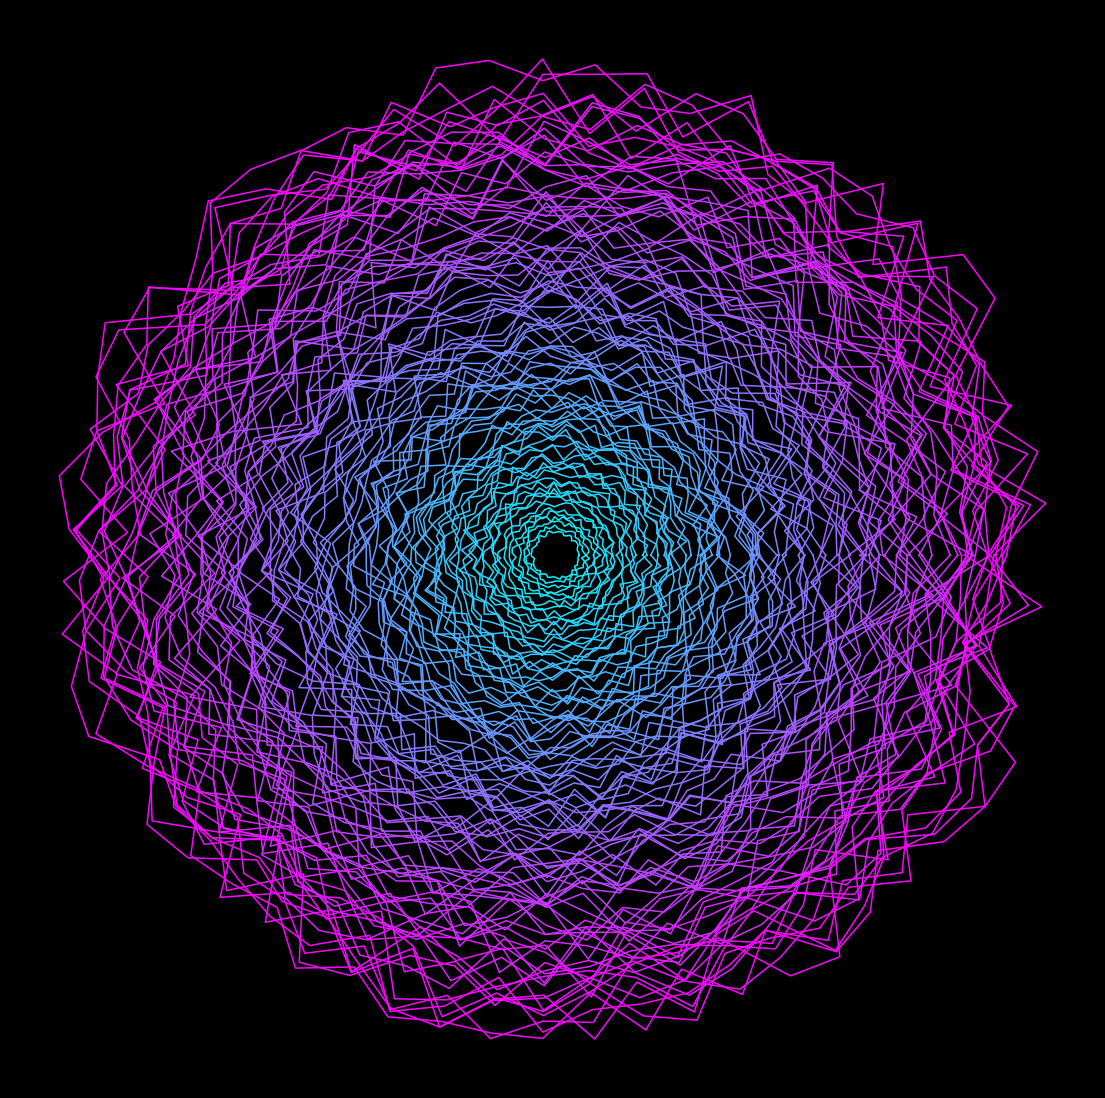

This figure's Python source: (Note: this script raises an exception after producing the figure.)
import matplotlib.pylab as plt
import numpy as np
import pandas as pd
from matplotlib import cm
from scipy.stats import norm,chi2,binom
import seaborn as sns
from math import cos, sin,log,tan,gamma,pi,exp,sqrt,cosh,sinh,tanh
from cmath import exp as cexp, log as clog

p = plt.figure(figsize=(14,14),facecolor='black',dpi=400)
p = plt.axis('off')
for z in np.linspace(1,20,100):
    n = 60
    c,s = np.cos(np.linspace(0,2*pi,n)),np.sin(np.linspace(0,2*pi,n))
    r0 = np.random.uniform(1*z,1.2*z)
    r = [r0] + list(np.random.uniform(1*z,1.2*z,n-2)) + [r0]

    plt.plot([c[i]*r[i] for i in range(n)],
             [s[i]*r[i] for i in range(n)],lw=1.1,color=plt.cm.cool(z/20))
plt.savefig(f'C:/Users/<user>/Pictures/RandomPlots/20032020.PNG',facecolor='black')